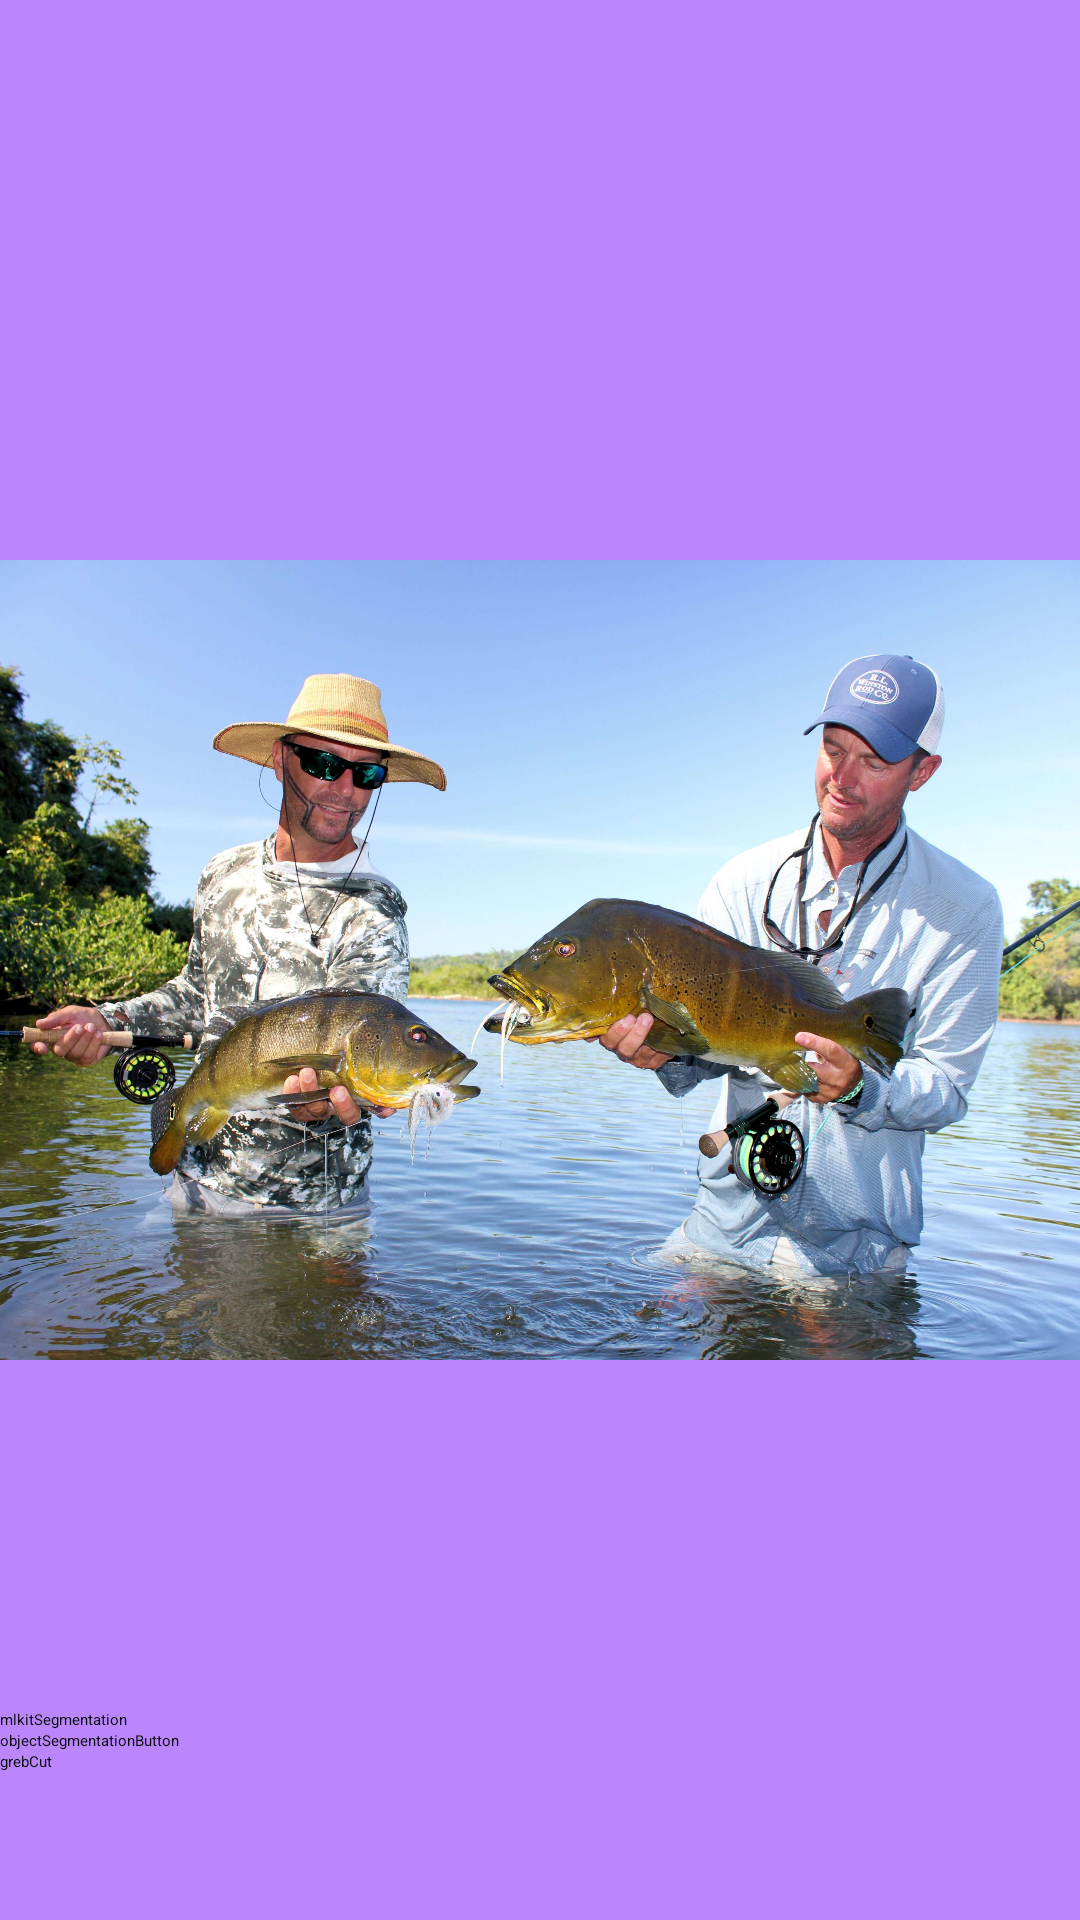

This screen was rendered from an Android layout file. Write that file and the resources it references.
<!-- AndroidManifest.xml: application theme Theme.MyApplication -->
<!-- res/layout/activity_opencv_test.xml -->
<?xml version="1.0" encoding="utf-8"?>
<androidx.constraintlayout.widget.ConstraintLayout xmlns:android="http://schemas.android.com/apk/res/android"
    xmlns:app="http://schemas.android.com/apk/res-auto"
    xmlns:tools="http://schemas.android.com/tools"
    android:layout_width="match_parent"
    android:layout_height="match_parent"
    android:background="@color/purple_200"
    tools:context=".activity.OpencvTestActivity">

    <ImageView
        android:id="@+id/imageView"
        android:layout_width="400dp"
        android:layout_height="400dp"
        android:src="@mipmap/fish"
        app:layout_constraintBottom_toBottomOf="parent"
        app:layout_constraintEnd_toEndOf="parent"
        app:layout_constraintStart_toStartOf="parent"
        app:layout_constraintTop_toTopOf="parent" />

    <LinearLayout
        android:layout_width="match_parent"
        android:layout_height="wrap_content"
        android:orientation="vertical"
        app:layout_constraintBottom_toBottomOf="parent"
        app:layout_constraintTop_toBottomOf="@id/imageView">

        <Button
            android:id="@+id/mlkitSegmentationButton"
            android:layout_width="wrap_content"
            android:layout_height="wrap_content"
            android:text="mlkitSegmentation"
            app:layout_constraintBottom_toBottomOf="parent"
            app:layout_constraintLeft_toLeftOf="parent" />

        <Button
            android:id="@+id/objectSegmentationButton"
            android:layout_width="wrap_content"
            android:layout_height="wrap_content"
            android:text="objectSegmentationButton"
            app:layout_constraintBottom_toBottomOf="parent"
            app:layout_constraintLeft_toLeftOf="parent" />

        <Button
            android:id="@+id/grebCutButton"
            android:layout_width="wrap_content"
            android:layout_height="wrap_content"
            android:text="grebCut"
            app:layout_constraintBottom_toBottomOf="parent"
            app:layout_constraintRight_toRightOf="parent" />
    </LinearLayout>
</androidx.constraintlayout.widget.ConstraintLayout>
<!-- resources referenced by this layout -->
<resources>
  <!-- mipmap fish: jpg bitmap (mipmap-hdpi, 561166 bytes) -->
  <!-- not gathered from this repository: default colours our renderer supplied (Android Studio template values) -->
  <color name="purple_200">#FFBB86FC</color>
</resources>
